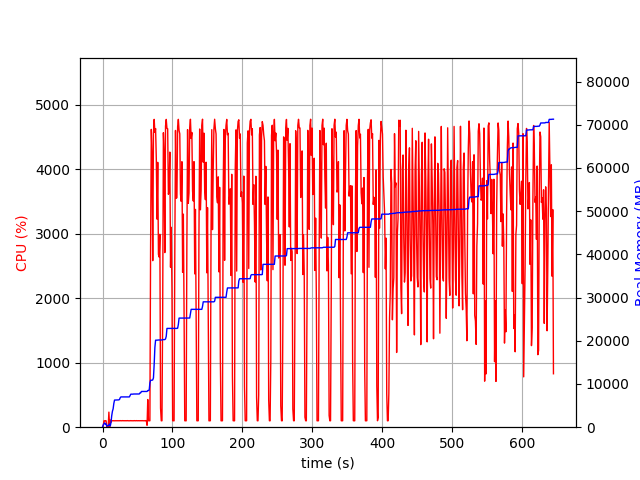

The file beside this chart, header and first rows:
elapsed_time, nproc, cpu, mem_real, mem_virtual
3.600120544433594e-05, 1, 0.0, 8.621, 3186
1.007, 4, 21.8, 525, 2152
2.015, 4, 99.2, 788, 2472
3.024, 5, 99.2, 993.4, 2949
4.032, 3, 101.1, 695.6, 2078
5.041, 3, 99.1, 766.6, 2190
6.05, 3, 2.0, 272.4, 1607
7.058, 3, 1.0, 316, 1647
8.066, 3, 2.0, 282.5, 1608
9.075, 4, 233.8, 582.6, 2226
10.08, 6, 5.9, 721.4, 2750
11.09, 3, 113.0, 284.2, 1631
12.1, 1, 76.3, 1119, 2584
13.11, 1, 99.1, 2655, 4944
14.12, 1, 100.1, 3675, 6536
15.13, 1, 101.2, 4251, 6786
16.14, 1, 99.2, 5493, 8690
17.14, 1, 100.2, 6279, 10738
18.15, 1, 100.1, 6293, 10738
19.16, 1, 100.0, 6293, 10738
20.17, 1, 100.9, 6301, 10738
21.18, 1, 100.0, 6301, 10738
22.2, 1, 99.9, 6321, 10738
23.21, 1, 99.9, 6321, 10738
24.22, 1, 100.0, 6409, 10750
25.23, 1, 101.9, 6811, 10750
26.24, 1, 100.0, 7007, 10750
27.25, 1, 99.9, 7007, 10750
28.26, 1, 101.9, 7007, 10750
29.27, 1, 99.9, 7007, 10750
30.28, 1, 101.0, 7007, 10750
31.29, 1, 99.9, 7007, 10750
32.3, 1, 99.9, 7007, 10750
33.31, 1, 100.9, 7007, 10750
34.32, 1, 100.0, 7007, 10750
35.33, 1, 102.0, 7007, 10750
36.35, 1, 99.9, 7007, 10750
37.36, 1, 99.9, 7007, 10750
38.37, 1, 99.9, 7007, 10750
39.38, 1, 99.8, 7323, 10750
40.39, 1, 101.8, 7649, 10750
41.4, 1, 100.0, 7649, 10750
42.41, 1, 100.0, 7649, 10750
43.42, 1, 101.0, 7649, 10750
44.43, 1, 99.9, 7681, 10750
45.44, 1, 101.8, 7681, 10750
46.45, 1, 100.0, 7681, 10750
47.46, 1, 100.0, 7681, 10750
48.47, 1, 101.9, 7681, 10750
49.49, 1, 99.9, 7683, 10750
50.5, 1, 100.9, 7683, 10750
51.51, 1, 100.9, 7689, 10750
52.52, 1, 99.9, 7689, 10750
53.53, 1, 100.9, 7945, 10750
54.54, 1, 99.9, 7945, 10750
55.55, 1, 100.0, 8269, 13310
56.56, 1, 101.9, 8269, 13310
57.57, 1, 99.9, 8269, 13310
58.58, 1, 99.9, 8269, 13310
59.59, 1, 100.0, 8269, 13310
... 576 more rows
